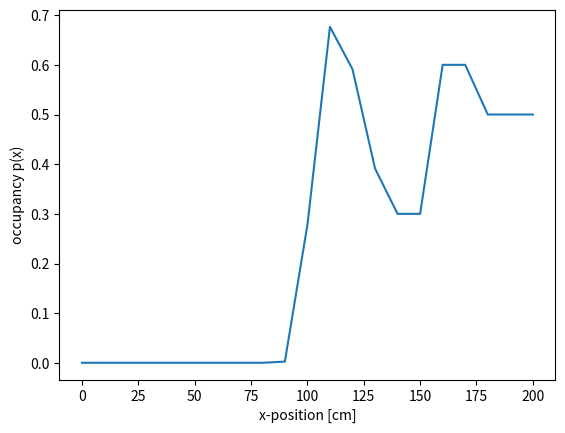

Generate this figure with matplotlib:
import numpy as np
import matplotlib.pyplot as plt

def occupancy_mapping_1d(c, bel, measurements, position_id=0, grid_resolution=10, prob_prior=0.5, flag_plot_everyframe=False):
    # parameterize this model
    prob_front_occupy = 0.3
    prob_behind_occupy = 0.6
    update_range = 20
    bel = log_odds_ratio(bel)
    for measurement in measurements:
        update_cell_id = [u for u,v in enumerate(c) if v < (measurement+update_range)]
        
        update_cell_id_front = update_cell_id[:-int(update_range/grid_resolution)]
        for id in update_cell_id_front:
            bel[id] = bel[id] + log_odds_ratio(prob_front_occupy) - log_odds_ratio(prob_prior)
        
        update_cell_id_behind = update_cell_id[-int(update_range/grid_resolution) : ]
        for id in update_cell_id_behind:
            bel[id] = bel[id] + log_odds_ratio(prob_behind_occupy) - log_odds_ratio(prob_prior)

        if flag_plot_everyframe == True:
            plot_grid_map_1d(c,inv_log_odds_ratio(bel))

    bel = inv_log_odds_ratio(bel)
    return bel

def log_odds_ratio(x):
    return np.log(x/(1.0-x))

def inv_log_odds_ratio(x):
    return 1.0-1.0/(1.0+np.exp(x))

def plot_grid_map_1d(c,m):
    plt.clf()
    plt.plot(c,m)
    plt.pause(0.05)

def main():
    # initilize
    num_cells = 21
    grid_resolution = 10
    prob_prior = 0.5
    position_id = 0
    measurements = np.array([101, 82, 91, 112, 99, 151, 96, 85, 99, 105])
    c = np.arange(num_cells) * grid_resolution
    m = np.ones(num_cells) * prob_prior

    plt.figure()
    plt.ion()
    plt.show()

    m = occupancy_mapping_1d(c, m, measurements, position_id, grid_resolution, prob_prior)
    plot_grid_map_1d(c,m)
    plt.xlabel("x-position [cm]") 
    plt.ylabel("occupancy p(x)")
    plt.show('hold')
    
if __name__ == "__main__":
    main()